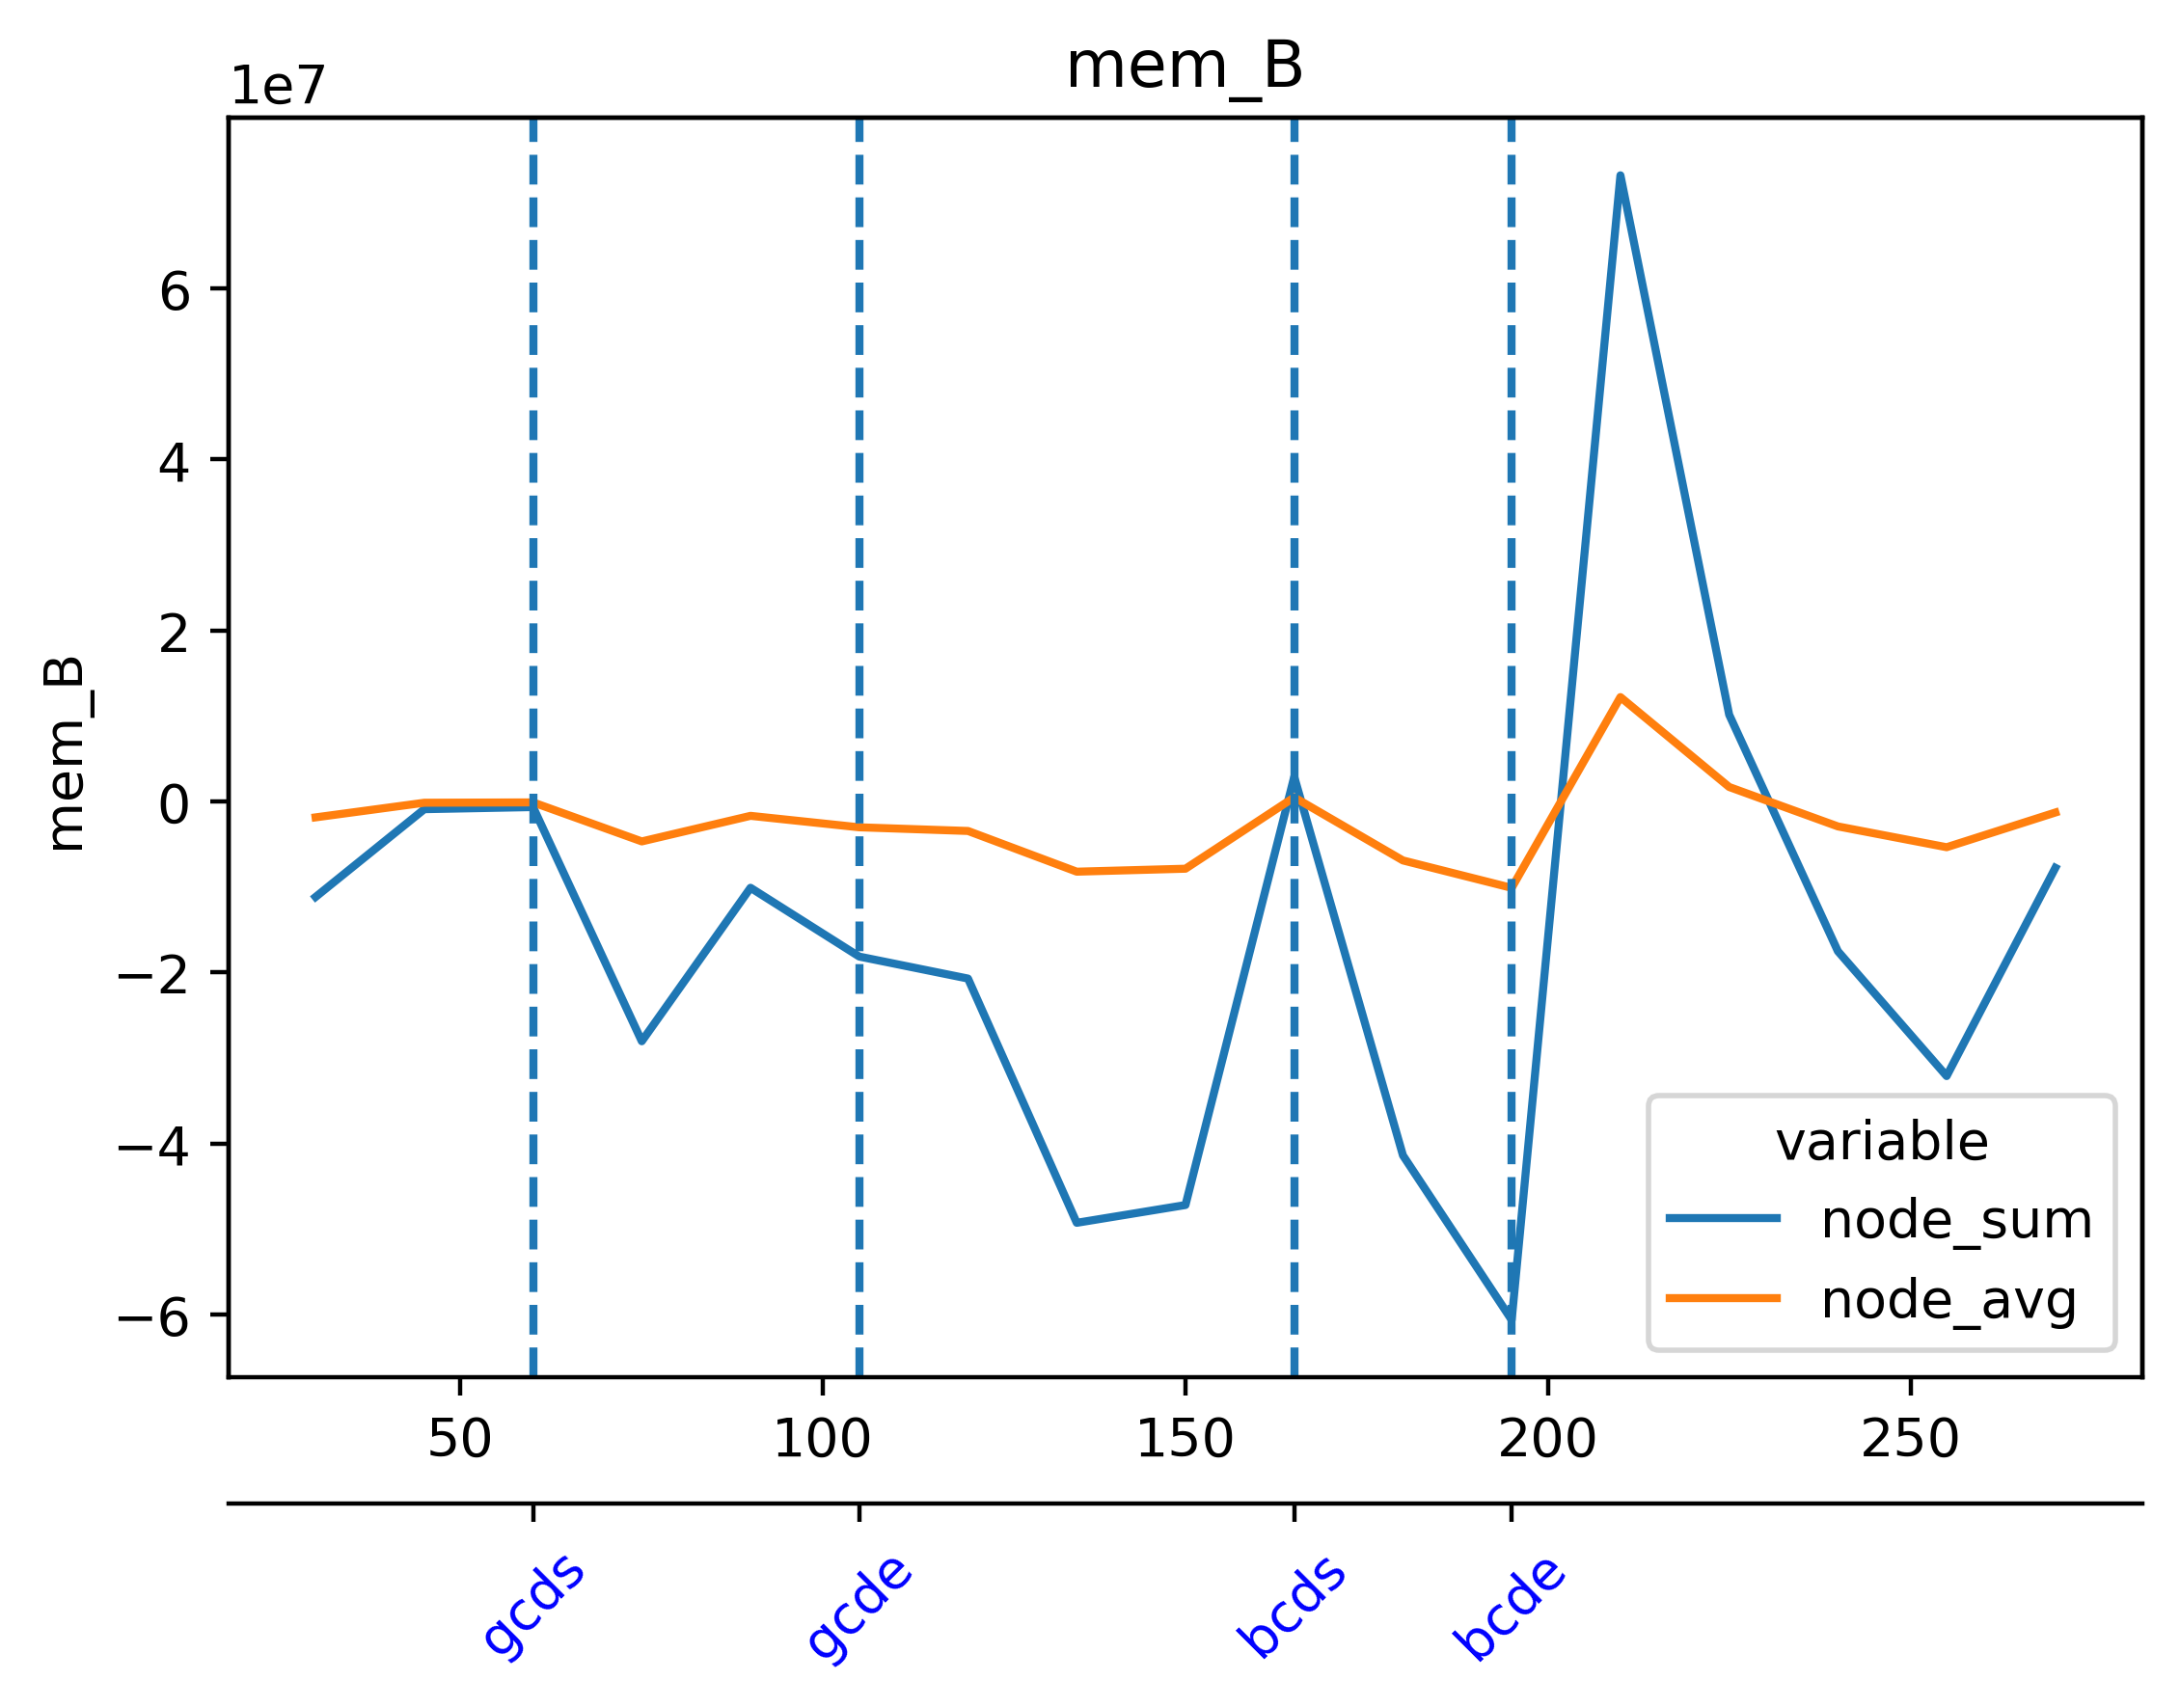

The table this chart was drawn from, first rows:
timestamp, beacon-metrics-gazer--2b532c65542b49af8a…, cadvisor, cl-1-lighthouse-geth--f1b6a7e23fde416abc…, cl-2-lighthouse-geth--d4e8bc4b810c45d8ba…, cl-3-lighthouse-geth--7bf1d58c403c42aab8…, cl-4-lighthouse-geth--bc5dc8b2680d45128d…, cl-5-lighthouse-geth--55326f7a353246b0a8…, dora--8975b56d1fa64122a26798324a883fdb, el-1-geth-lighthouse--3a206e2f8d344038a2…, el-2-geth-lighthouse--57b91914600844d2a4…, el-3-geth-lighthouse--560a46ec7aed44e398…, el-4-geth-lighthouse--ef00419e71df4b5697…, el-5-geth-lighthouse--8e9fe02e04754795ba…, el-forkmon--9b3c8a98abac4b0f9d5447b68cd3…, ethereum-metrics-exporter-1-lighthouse-g…, ethereum-metrics-exporter-2-lighthouse-g…, ethereum-metrics-exporter-3-lighthouse-g…, ethereum-metrics-exporter-4-lighthouse-g…, ethereum-metrics-exporter-5-lighthouse-g…, grafana, grafana--68034e5f1f434158b0ed30861e34818…, kurtosis-api--06caa2bc713a4c3996fcf6b19c…, kurtosis-engine--1cfa7bb487cd419db0f4855…
1714021729, 13258752, 253194240, 155516928, 122114048, 127799296, 125894656, 125288448, 25825280, 105172992, 87408640, 92823552, 94269440, 92815360, 32698368, 18157568, 10149888, 10006528, 10678272, 9801728, 48144384, 97882112, 18419712, 21417984
1714021744, 13258752, 253128704, 142483456, 121331712, 126988288, 131600384, 124895232, 25829376, 105193472, 87310336, 92397568, 93958144, 92270592, 32526336, 18173952, 9007104, 9052160, 10866688, 9969664, 48148480, 97882112, 18419712, 21417984
1714021759, 13258752, 253116416, 144019456, 123539456, 126357504, 124809216, 128532480, 25829376, 105320448, 87261184, 92413952, 94142464, 92286976, 31539200, 18546688, 9408512, 9584640, 10993664, 9330688, 48148480, 97882112, 18419712, 21417984
1714021774, 13258752, 253104128, 153210880, 126038016, 124608512, 121593856, 126279680, 25907200, 105312256, 87433216, 92520448, 93966336, 92360704, 33927168, 18661376, 9965568, 9613312, 9261056, 9666560, 48148480, 97882112, 18419712, 21417984
1714021789, 13258752, 253100032, 144465920, 125472768, 127676416, 125829120, 126717952, 25915392, 105283584, 87699456, 93941760, 93962240, 92332032, 31965184, 17592320, 10559488, 9449472, 10104832, 9875456, 48148480, 97882112, 18419712, 21549056
1714021804, 13258752, 253034496, 143388672, 122216448, 126377984, 120582144, 123330560, 23842816, 105431040, 87334912, 93958144, 93990912, 92729344, 31633408, 18325504, 8642560, 9719808, 11001856, 10653696, 48750592, 97927168, 18419712, 21549056
1714021819, 13258752, 252956672, 143867904, 118996992, 126701568, 131244032, 123568128, 23851008, 105467904, 87293952, 93945856, 94507008, 92643328, 31780864, 17289216, 9850880, 9674752, 8966144, 10969088, 48750592, 97927168, 18419712, 21245952
1714021834, 13258752, 252923904, 149741568, 118022144, 121413632, 125812736, 125992960, 23973888, 105492480, 87310336, 94236672, 94253056, 92508160, 32444416, 14245888, 10792960, 9457664, 9428992, 11333632, 48750592, 97992704, 18419712, 21245952
1714021849, 13262848, 252608512, 141742080, 118972416, 126562304, 135188480, 124260352, 24219648, 97206272, 87793664, 94179328, 94146560, 92962816, 32403456, 14000128, 10469376, 9940992, 9728000, 9637888, 48750592, 98344960, 18419712, 18960384
1714021864, 13262848, 230912000, 143626240, 118513664, 123158528, 123641856, 124555264, 23326720, 97239040, 87420928, 94044160, 94216192, 92442624, 33087488, 13864960, 8982528, 10178560, 9830400, 9629696, 48750592, 96768000, 18419712, 18960384
1714021879, 13262848, 231325696, 142557184, 114307072, 128425984, 125075456, 123699200, 23326720, 97660928, 87392256, 94089216, 94269440, 92557312, 31137792, 13713408, 10014720, 10268672, 10735616, 9707520, 48750592, 96768000, 18419712, 18960384
1714021894, 13262848, 231895040, 144699392, 119885824, 137093120, 126410752, 131264512, 23347200, 97275904, 87326720, 94105600, 94261248, 92508160, 31375360, 14594048, 9187328, 10559488, 10842112, 10596352, 48750592, 96768000, 18419712, 18960384
1714021909, 13262848, 231600128, 143716352, 114556928, 122634240, 129048576, 126205952, 23371776, 97583104, 87662592, 94208000, 94310400, 92504064, 32911360, 14716928, 9211904, 10768384, 9424896, 10936320, 48750592, 96841728, 18419712, 19001344
1714021924, 12312576, 231280640, 126119936, 117829632, 129712128, 126173184, 127193088, 23375872, 97853440, 87277568, 94199808, 94519296, 92553216, 32800768, 15540224, 10022912, 10469376, 9392128, 11460608, 48750592, 96854016, 18419712, 19001344
1714021939, 12312576, 231288832, 142778368, 131719168, 143732736, 135512064, 140406784, 40534016, 97509376, 87339008, 94208000, 94384128, 92561408, 30998528, 15638528, 10010624, 9064448, 9793536, 11210752, 48750592, 97189888, 18419712, 19001344
1714021954, 12312576, 231727104, 145694720, 121073664, 138088448, 126541824, 131002368, 40562688, 97398784, 87347200, 94253056, 94437376, 92925952, 31531008, 15892480, 9682944, 8990720, 9437184, 9023488, 48750592, 97189888, 18419712, 19001344
1714021969, 12312576, 230928384, 140808192, 121085952, 128696320, 127074304, 130015232, 40562688, 97570816, 87248896, 94744576, 94543872, 92803072, 30998528, 14356480, 9904128, 9658368, 9601024, 9314304, 48750592, 97189888, 18419712, 19058688
1714021984, 12312576, 230907904, 132530176, 125665280, 131108864, 123420672, 128532480, 40566784, 97468416, 87212032, 94502912, 94494720, 92676096, 32178176, 14159872, 8724480, 9945088, 9965568, 9633792, 48750592, 97189888, 18419712, 19058688
1714021999, 12312576, 231428096, 138010624, 118345728, 137072640, 132812800, 127131648, 40566784, 97554432, 87228416, 94728192, 94511104, 92700672, 31911936, 14557184, 9809920, 10362880, 10600448, 9568256, 48750592, 96071680, 18419712, 19058688
